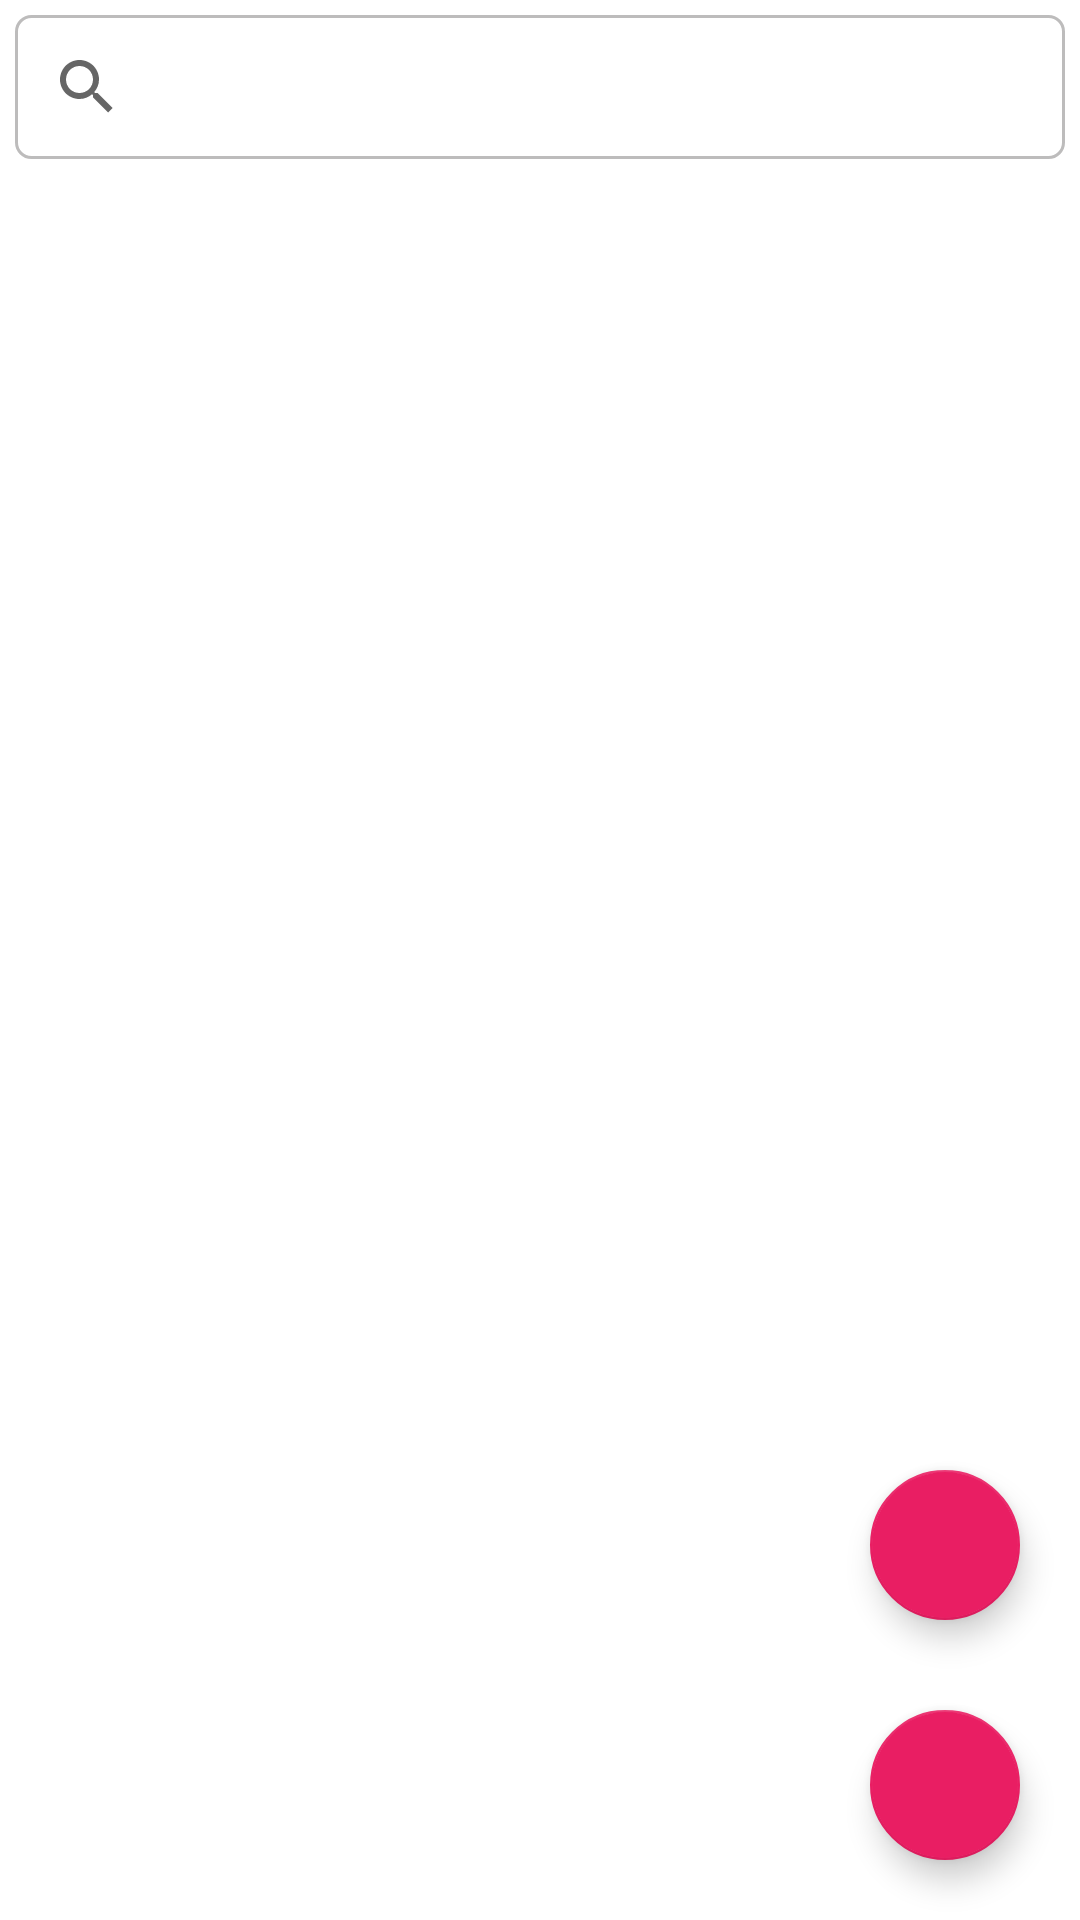

Android layout source for this screen:
<!-- AndroidManifest.xml: application theme Theme.NavigationApplication -->
<!-- res/layout/fragment_home.xml -->
<?xml version="1.0" encoding="utf-8"?>
<RelativeLayout xmlns:android="http://schemas.android.com/apk/res/android"
    xmlns:tools="http://schemas.android.com/tools"
    android:layout_width="match_parent"
    android:layout_height="match_parent"
    xmlns:app="http://schemas.android.com/apk/res-auto"
    tools:context=".View.HomeFragment">
  <androidx.appcompat.widget.SearchView
      android:id="@+id/searchview"
      android:layout_width="match_parent"
      android:layout_height="wrap_content"
      android:layout_margin="5dp"
      android:background="@drawable/box_bg"/>

  <androidx.recyclerview.widget.RecyclerView
      android:id="@+id/recycler_home"
      android:layout_width="match_parent"
      android:layout_height="match_parent"
      android:layout_below="@+id/searchview"
      android:layout_marginTop="-7dp"
      android:padding="10dp" />

  <com.google.android.material.floatingactionbutton.FloatingActionButton
      android:id="@+id/delete_btnhome"
      android:layout_width="50dp"
      android:layout_height="50dp"
      android:layout_alignParentBottom="true"
      app:fabCustomSize="50dp"
      android:layout_alignParentRight="true"
      android:layout_marginEnd="20dp"
      app:srcCompat="@drawable/ic_baseline_delete_24"
      app:backgroundTint="#E91E63"
      app:tint="@color/white"
      android:layout_marginBottom="100dp"/>
    <com.google.android.material.floatingactionbutton.FloatingActionButton
        android:id="@+id/add_btnhome"
        android:layout_width="50dp"
        android:layout_height="50dp"
        android:layout_alignParentBottom="true"
        app:fabCustomSize="50dp"
        android:layout_alignParentRight="true"
        android:layout_marginEnd="20dp"
        app:srcCompat="@drawable/ic_baseline_add_24"
        app:backgroundTint="#E91E63"
        app:tint="@color/white"
        android:layout_marginBottom="20dp"/>
    <ProgressBar
        android:id="@+id/progress_home"
        android:layout_width="wrap_content"
        android:layout_height="wrap_content"
        android:layout_centerInParent="true"
        android:visibility="gone" />


</RelativeLayout>
<!-- resources referenced by this layout -->
<resources>
  <!-- drawable box_bg (drawable) -->
  <?xml version="1.0" encoding="utf-8"?>
  <shape xmlns:android="http://schemas.android.com/apk/res/android"
      android:shape="rectangle">
      <stroke android:color="#BDBCBC" android:width="1dp"/>
      <corners android:radius="5dp"></corners>
  
  </shape>
  <style name="Theme.NavigationApplication" parent="Theme.MaterialComponents.DayNight.DarkActionBar">
          
          <item name="colorPrimary">@color/purple_500</item>
          <item name="colorPrimaryVariant">@color/purple_700</item>
          <item name="colorOnPrimary">@color/white</item>
          
          <item name="colorSecondary">@color/teal_200</item>
          <item name="colorSecondaryVariant">@color/teal_700</item>
          <item name="colorOnSecondary">@color/black</item>
          
          <item name="android:statusBarColor">?attr/colorPrimaryVariant</item>
          
      </style>
  <!-- not gathered from this repository: default colours our renderer supplied (Android Studio template values) -->
  <color name="purple_500">#FF6200EE</color>
  <color name="purple_700">#FF3700B3</color>
  <color name="teal_200">#FF03DAC5</color>
  <color name="teal_700">#FF018786</color>
  <color name="black">#FF000000</color>
  <color name="white">#FFFFFFFF</color>
</resources>
